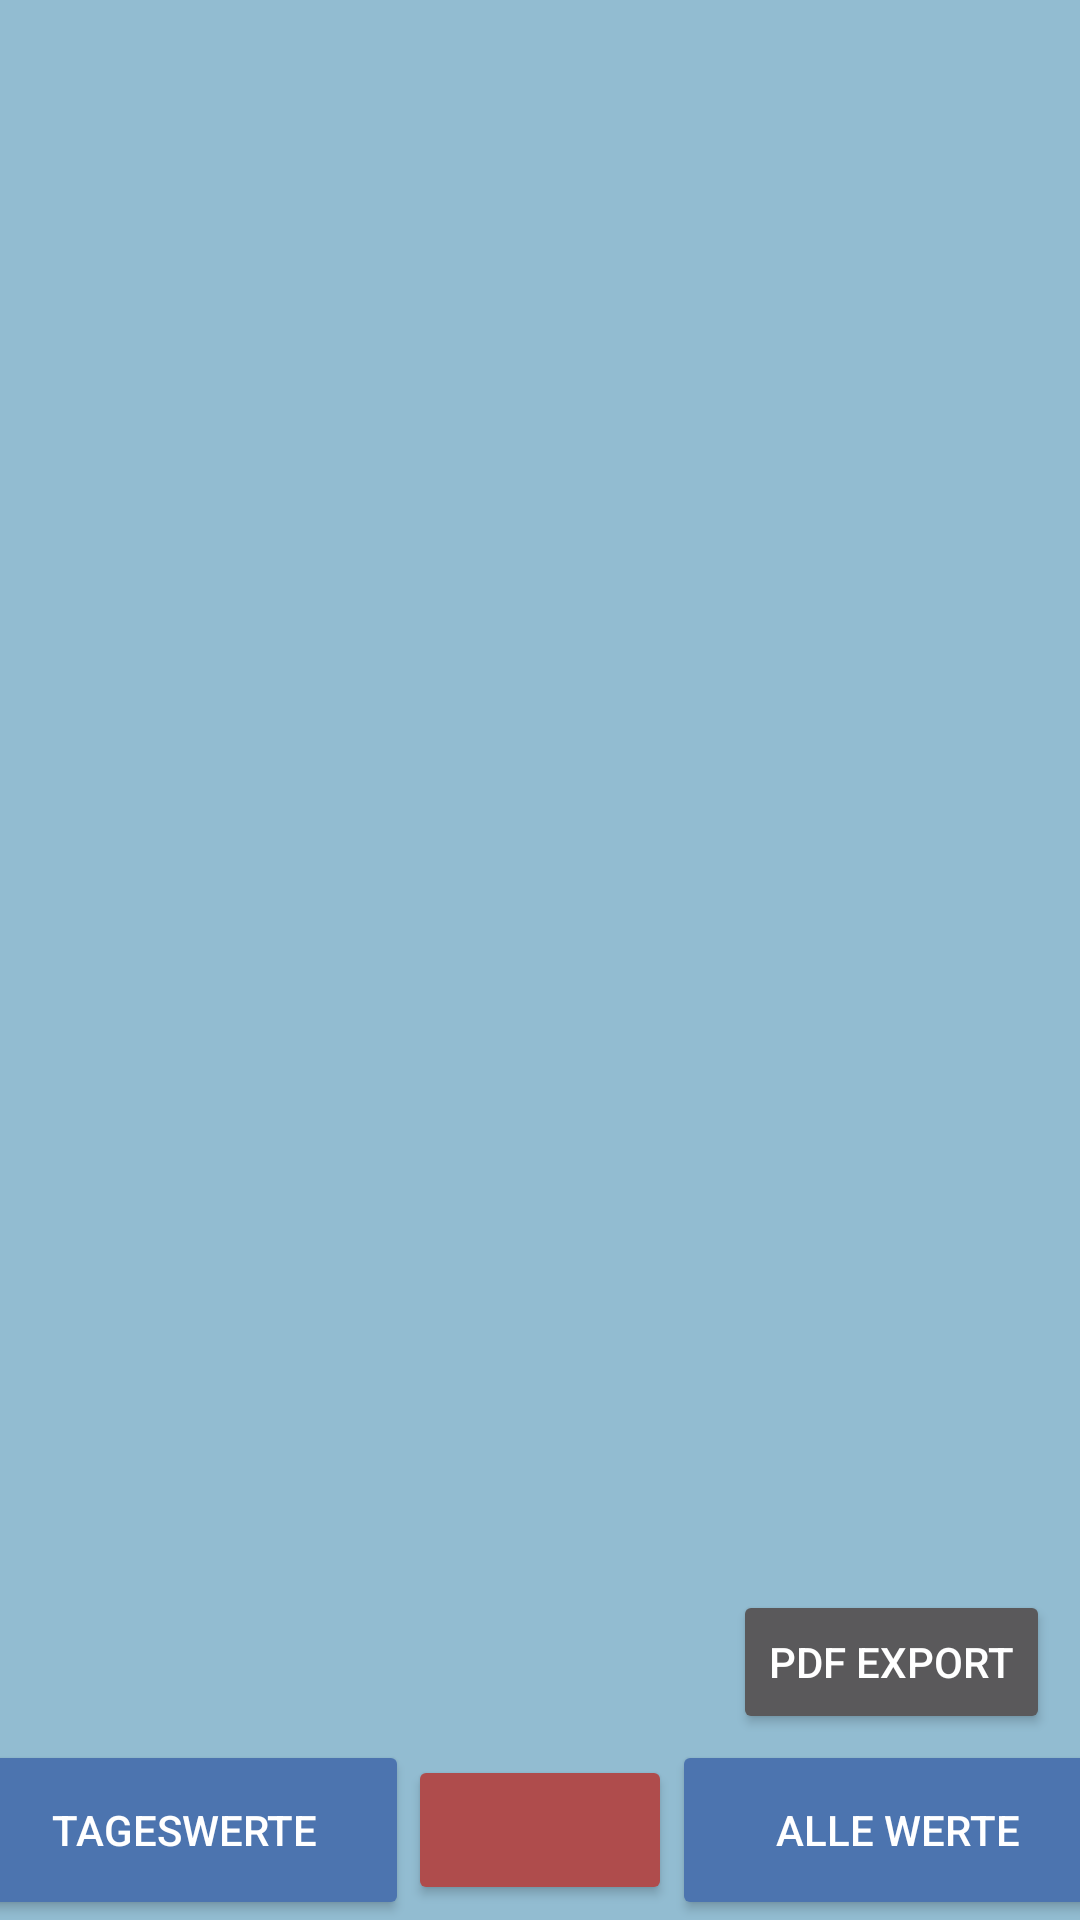

The Android layout XML behind this screen, and the referenced resources:
<!-- AndroidManifest.xml: application theme Theme.AppCompat.NoActionBar -->
<!-- res/layout/activity_verlauf.xml -->
<?xml version="1.0" encoding="utf-8"?>
<androidx.constraintlayout.widget.ConstraintLayout xmlns:android="http://schemas.android.com/apk/res/android"
    xmlns:app="http://schemas.android.com/apk/res-auto"
    xmlns:tools="http://schemas.android.com/tools"
    android:layout_width="match_parent"
    android:layout_height="match_parent"
    android:background="@color/Tiara">

    <FrameLayout
        android:id="@+id/frameLayout"
        android:layout_width="match_parent"
        android:layout_height="600dp"
        app:layout_constraintTop_toTopOf="parent" />

    <TextView
        android:id="@+id/tv_valueDisplayNew"
        android:layout_width="250dp"
        android:layout_height="wrap_content"
        android:padding="4dp"
        android:text="Wert auswählen"
        android:textAlignment="center"
        android:textColor="@color/black"
        android:textSize="18dp"
        app:layout_constraintBottom_toTopOf="@+id/button_homeVerlauf"
        app:layout_constraintStart_toStartOf="parent"
        app:layout_constraintTop_toBottomOf="@+id/frameLayout" />

    <Button
        android:id="@+id/fragmentTagbtn"
        android:layout_width="150dp"
        android:layout_height="60dp"
        android:layout_alignParentBottom="true"
        android:backgroundTint="#4C74AF"
        android:text="Tageswerte"
        tools:ignore="MissingConstraints"
        app:layout_constraintEnd_toStartOf="@id/button_homeVerlauf"
        app:layout_constraintBottom_toBottomOf="parent"
        />

    <Button
        android:id="@+id/button_exportPdf"
        android:layout_width="wrap_content"
        android:layout_height="wrap_content"
        android:text="PDF Export"
        app:layout_constraintBottom_toTopOf="@+id/fragmentAlleWertebtn"
        app:layout_constraintEnd_toEndOf="parent"
        android:layout_marginRight="10dp"
        android:layout_marginBottom="2dp"/>

    <Button
        android:id="@+id/fragmentAlleWertebtn"
        android:layout_width="150dp"
        android:layout_height="60dp"
        android:layout_alignParentRight="true"
        android:backgroundTint="#4C74AF"
        android:text="Alle Werte"
        tools:ignore="MissingConstraints"
        app:layout_constraintStart_toEndOf="@id/button_homeVerlauf"
        app:layout_constraintBottom_toBottomOf="parent"
        />

    <Button
        android:id="@+id/button_homeVerlauf"
        android:layout_width="wrap_content"
        android:layout_height="50dp"
        android:paddingBottom="12dp"
        android:backgroundTint="#AF4C4C"
        android:drawableBottom="@drawable/ic_baseline_home_24"
        app:layout_constraintBottom_toBottomOf="parent"
        app:layout_constraintEnd_toEndOf="parent"
        app:layout_constraintStart_toStartOf="parent"
        android:layout_marginBottom="5dp"/>

</androidx.constraintlayout.widget.ConstraintLayout>
<!-- resources referenced by this layout -->
<resources>
  <color name="Tiara">#92BCD1</color>
  <color name="black">#FF000000</color>
</resources>
